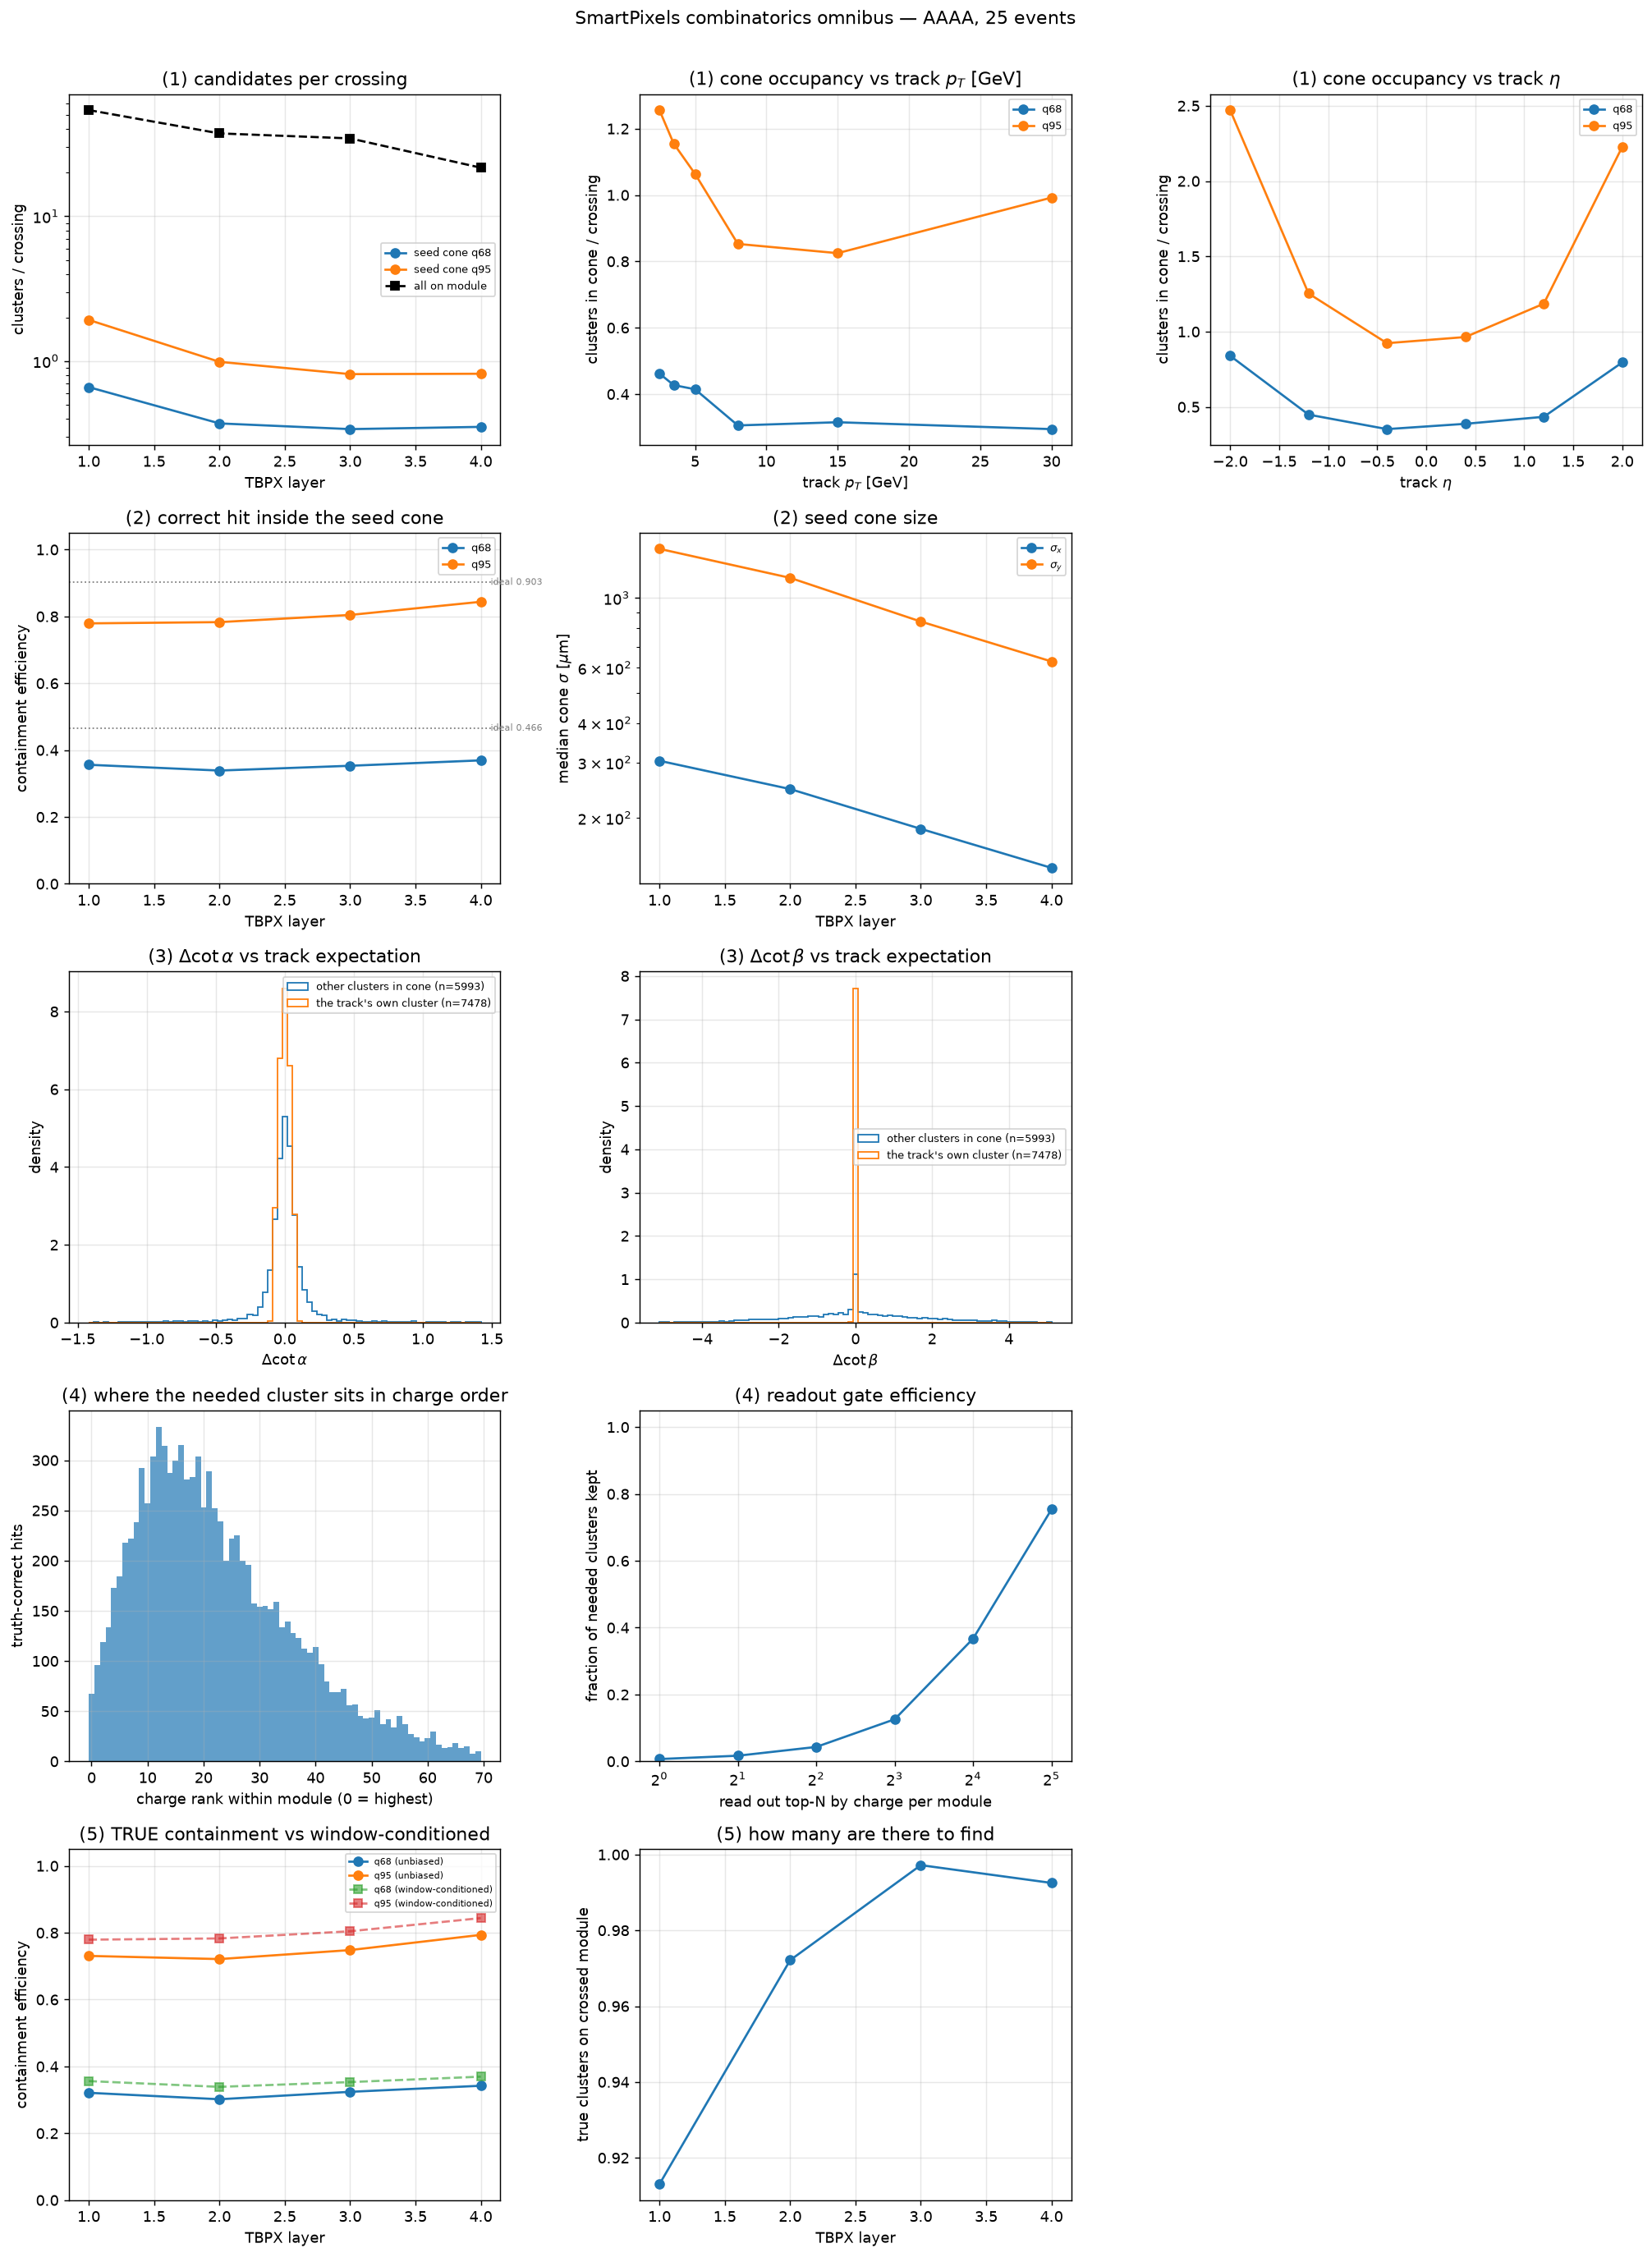

Source code (Python):
#!/usr/bin/env python
"""OMNIBUS combinatorics study for the SmartPixels refit, on the Clusters tier.

*** THIS SCRIPT IS DELIBERATELY AN OMNIBUS. *** It is expected to grow many more
figures over time. Each study is a `study_*` function registered in STUDIES,
takes the same prepared arrays, and returns a dict of numbers for the JSON
sidecar. Add a function, add it to STUDIES, done -- do not fork this script.

THE QUESTION. A refit crossing must test the clusters on the module it crosses.
At PU200 that module carries 20-40 clusters (measured 40.6/32.7/31.6/19.7 on
L1-L4), the current static window admits ~2 and truncates at 8. Nothing so far
measures what the window discards, whether a covariance-derived cone would do
better, or what other handles (angle, charge) could cut the pool down.

WHAT IT NEEDS. The Clusters tier (L1PFTrkNanoSmartPixClusters[withGen]):
untruncated per-cluster table joined to the per-crossing refit records on
(event, detId). Both are produced by the same job, so the clusters are exactly
the ones the refit was offered.

THE CONE. Built from the SEED covariance: projSeedSigX/Y = sqrt(diag(H C H^T))
projected to the module, with NO Kalman updates -- the single-shot cold start.
q68 -> 1.00 sigma, q95 -> 1.96 sigma per coordinate. This is the track's own
uncertainty and excludes the measurement term, which is the right choice here:
we are asking how big the search region must be, not how well a hit fits.

    pixi run python eval_refitq/combinatorics/spix_combinatorics_omnibus.py \
        -i <clusters-tier nano.root> -o eval_refitq/combinatorics/
"""
from __future__ import annotations

import argparse
import glob as _glob
import json
import os
import re

import awkward as ak
import matplotlib
matplotlib.use("Agg")
import matplotlib.pyplot as plt
import numpy as np
import uproot

SENTINEL = -900.0
LAYERS = (1, 2, 3, 4)
CONES = {"q68": 1.0, "q95": 1.959964}
PT_EDGES = np.array([2, 3, 4, 6, 10, 20, 1e9])
ETA_EDGES = np.array([-2.4, -1.6, -0.8, 0.0, 0.8, 1.6, 2.4])
CLUSTER_TABLE = "L1TSmartPixelsCluster"
REF = "L1TTrack"


# --------------------------------------------------------------------------
# loading + the (event, detId) join
# --------------------------------------------------------------------------
def _discover(path):
    with uproot.open(f"{path}:Events") as t:
        keys = set(t.keys())
    cfgs = sorted({m.group(1) for m in
                   (re.match(r"^L1TSmartPixelsRefitHitDigiRefit([A-Za-z0-9]+)_", k) for k in keys) if m})
    if not cfgs:
        raise SystemExit("no L1TSmartPixelsRefitHitDigiRefit* table in the input")
    hit = f"L1TSmartPixelsRefitHitDigiRefit{cfgs[-1]}"
    need_hit = ["trackIdx", "layer", "detId", "hitAccepted", "selHitClass",
                "projSeedLocalX", "projSeedLocalY", "projSeedSigX", "projSeedSigY",
                "projSeedCotAlpha", "projSeedCotBeta", "projLocalX", "projLocalY",
                "recoLocalX", "recoLocalY", "selClusterIdx"]
    miss_h = [c for c in need_hit if f"{hit}_{c}" not in keys]
    miss_c = ([CLUSTER_TABLE] if not any(k.startswith(CLUSTER_TABLE + "_") for k in keys)
              else [c for c in ("layer", "detId", "localX", "localY", "charge",
                                "truthPt", "truthCotAlpha", "truthCotBeta", "truthTpIdx")
                    if f"{CLUSTER_TABLE}_{c}" not in keys])
    if miss_h or miss_c:
        raise SystemExit(
            "input cannot support this study.\n"
            f"  missing from {hit}: {miss_h or 'none'}\n"
            f"  missing from {CLUSTER_TABLE}: {miss_c or 'none'}\n\n"
            "Produce a Clusters-tier file:\n"
            "  test/makeSpixConfig.py --pu 200 --tier clusters-truth "
            "--variant digiRefit:1111 --needs-truth -o <out>.py")
    return hit, cfgs[-1], need_hit


def load(paths):
    files = [f for p in paths for f in (sorted(_glob.glob(p)) or [p])]
    hit, cfg, need_hit = _discover(files[0])
    ccols = ["layer", "detId", "localX", "localY", "charge", "truthPt",
             "truthCotAlpha", "truthCotBeta", "sizeX", "sizeY", "truthTpIdx"]
    rcols = ["pt", "eta"]

    H = uproot.concatenate([f"{f}:Events" for f in files],
                           filter_name=[f"{hit}_{c}" for c in need_hit])
    C = uproot.concatenate([f"{f}:Events" for f in files],
                           filter_name=[f"{CLUSTER_TABLE}_{c}" for c in ccols])
    R = uproot.concatenate([f"{f}:Events" for f in files],
                           filter_name=[f"{REF}_{c}" for c in rcols])
    n_ev = sum(uproot.open(f"{f}:Events").num_entries for f in files)

    # flatten crossings, tagging event index and the owning track's pt/eta
    ncross = ak.to_numpy(ak.num(H[f"{hit}_layer"]))
    ev_x = np.repeat(np.arange(len(ncross)), ncross)
    X = {c: ak.to_numpy(ak.flatten(H[f"{hit}_{c}"])) for c in need_hit}
    X["event"] = ev_x
    ntrk = ak.to_numpy(ak.num(R[f"{REF}_pt"]))
    off = np.concatenate([[0], np.cumsum(ntrk)])
    for c in rcols:
        flat = ak.to_numpy(ak.flatten(R[f"{REF}_{c}"]))
        X[f"trk_{c}"] = flat[off[ev_x] + X["trackIdx"].astype(np.int64)]

    vtrk = uproot.concatenate([f"{f}:Events" for f in files],
                              filter_name=[f"{hit.replace('RefitHit', 'Track')}_spixMatchedTpIdx"])
    vname = f"{hit.replace('RefitHit', 'Track')}_spixMatchedTpIdx"
    mtp = ak.to_numpy(ak.flatten(vtrk[vname]))
    nmt = ak.to_numpy(ak.num(vtrk[vname]))
    offm = np.concatenate([[0], np.cumsum(nmt)])
    X["trk_tpIdx"] = mtp[offm[ev_x] + X["trackIdx"].astype(np.int64)]

    ncl = ak.to_numpy(ak.num(C[f"{CLUSTER_TABLE}_layer"]))
    ev_c = np.repeat(np.arange(len(ncl)), ncl)
    K = {c: ak.to_numpy(ak.flatten(C[f"{CLUSTER_TABLE}_{c}"])) for c in ccols}
    K["event"] = ev_c
    K["_evt_base"] = np.concatenate([[0], np.cumsum(ncl)])

    print(f"files={len(files)} config={cfg} events={n_ev} "
          f"crossings={len(X['layer'])} clusters={len(K['layer'])}")
    return hit, cfg, X, K, n_ev


def join_on_module(X, K):
    """Expand to (crossing, cluster) PAIRS sharing (event, detId).

    Fully vectorized: sort clusters by the packed key, searchsorted the crossing
    keys, then expand with repeat + a ramp. A python loop over ~70k crossings x
    ~40 clusters is avoidable and would dominate the runtime.
    """
    ckey = K["event"].astype(np.int64) * (1 << 32) + K["detId"].astype(np.int64)
    order = np.argsort(ckey, kind="stable")
    cs = ckey[order]
    xkey = X["event"].astype(np.int64) * (1 << 32) + X["detId"].astype(np.int64)
    lo = np.searchsorted(cs, xkey, "left")
    hi = np.searchsorted(cs, xkey, "right")
    n = hi - lo
    xi = np.repeat(np.arange(len(xkey)), n)                       # crossing index
    ramp = np.arange(n.sum()) - np.repeat(np.cumsum(n) - n, n)     # 0..n-1 per crossing
    ci = order[np.repeat(lo, n) + ramp]                            # cluster index
    return xi, ci, n


def prepare(X, K):
    xi, ci, n_on_module = join_on_module(X, K)
    P = {}
    P["xi"], P["ci"] = xi, ci
    P["n_on_module"] = n_on_module
    # displacement of each cluster from the SEED projection, in sigma
    dx = K["localX"][ci] - X["projSeedLocalX"][xi]
    dy = K["localY"][ci] - X["projSeedLocalY"][xi]
    sx = X["projSeedSigX"][xi]
    sy = X["projSeedSigY"][xi]
    good = (sx > 0) & (sy > 0) & (X["projSeedLocalX"][xi] > SENTINEL)
    with np.errstate(divide="ignore", invalid="ignore"):
        P["nsigx"] = np.where(good, dx / sx, np.inf)
        P["nsigy"] = np.where(good, dy / sy, np.inf)
    P["good"] = good
    # angle mismatch vs the track's expectation at this module
    P["dCotA"] = K["truthCotAlpha"][ci] - X["projSeedCotAlpha"][xi]
    P["dCotB"] = K["truthCotBeta"][ci] - X["projSeedCotBeta"][xi]
    P["ang_ok"] = (K["truthCotAlpha"][ci] > SENTINEL) & (X["projSeedCotAlpha"][xi] > SENTINEL)
    P["sel_gidx"] = selected_global_index(X, K)
    # over PAIRS: is this pair the crossing's selected cluster?
    P["is_selected"] = (P["sel_gidx"][P["xi"]] >= 0) & (P["ci"] == P["sel_gidx"][P["xi"]])
    return P


def in_cone(P, k):
    return P["good"] & (np.abs(P["nsigx"]) < k) & (np.abs(P["nsigy"]) < k)


def selected_global_index(X, K):
    """Global cluster-table row of each crossing's SELECTED cluster, or -1.

    Uses the EXACT selClusterIdx link. Position matching was tried first and is
    unsafe: both tables store coordinates at 10-bit nano mantissa precision, which
    disagrees by up to 9.7 um against a 25 um pitch, so it can silently pick a
    neighbouring cluster.
    """
    g = np.where(X["selClusterIdx"] >= 0,
                 K["_evt_base"][X["event"]] + X["selClusterIdx"].astype(np.int64), -1)
    ok = g >= 0
    if ok.any():
        bad = int((K["detId"][g[ok]] != X["detId"][ok]).sum())
        if bad:
            raise SystemExit(
                f"selClusterIdx integrity check FAILED on {bad} crossings: the cluster it "
                "points at is on a different module. The refit and cluster tables have "
                "diverged in filter or iteration order; do not trust any result from this file.")
    return g


# --------------------------------------------------------------------------
# studies
# --------------------------------------------------------------------------
def study_cone_occupancy(X, K, P, ax_row, out):
    """(1) clusters inside the seed cone, per layer and vs pT / eta."""
    xlay = X["layer"]
    res = {}
    ax = ax_row[0]
    for cname, k in CONES.items():
        m = in_cone(P, k)
        cnt = np.bincount(P["xi"][m], minlength=len(xlay)).astype(float)
        per_layer = [cnt[xlay == L].mean() if (xlay == L).any() else np.nan for L in LAYERS]
        res[cname] = {"per_layer_mean": [float(v) for v in per_layer]}
        ax.plot(LAYERS, per_layer, marker="o", label=f"seed cone {cname}")
        P[f"cnt_{cname}"] = cnt
    tot = np.bincount(P["xi"], minlength=len(xlay)).astype(float)
    ax.plot(LAYERS, [tot[xlay == L].mean() for L in LAYERS], marker="s", ls="--",
            color="k", label="all on module")
    ax.set_yscale("log"); ax.set_xlabel("TBPX layer"); ax.set_ylabel("clusters / crossing")
    ax.set_title("(1) candidates per crossing"); ax.legend(fontsize=7); ax.grid(alpha=.3)
    res["all_on_module_per_layer"] = [float(tot[xlay == L].mean()) for L in LAYERS]

    for ax, var, edges, lab in ((ax_row[1], "trk_pt", PT_EDGES, r"track $p_T$ [GeV]"),
                                (ax_row[2], "trk_eta", ETA_EDGES, r"track $\eta$")):
        v = X[var]
        idx = np.digitize(v, edges) - 1
        for cname in CONES:
            cnt = P[f"cnt_{cname}"]
            ys = [cnt[idx == i].mean() if (idx == i).any() else np.nan
                  for i in range(len(edges) - 1)]
            ctr = [0.5 * (edges[i] + min(edges[i + 1], 40)) for i in range(len(edges) - 1)]
            ax.plot(ctr, ys, marker="o", label=cname)
            res.setdefault(f"vs_{var}", {})[cname] = {
                "bin_centres": [float(c) for c in ctr], "mean": [float(y) for y in ys]}
        ax.set_xlabel(lab); ax.set_ylabel("clusters in cone / crossing")
        ax.set_title(f"(1) cone occupancy vs {lab}"); ax.legend(fontsize=7); ax.grid(alpha=.3)
    out["cone_occupancy"] = res


def study_cone_containment(X, K, P, ax_row, out):
    """(2) does the cone contain the cluster the track actually needs?

    CONDITIONING, stated because it biases the number upward: the only clusters
    known to belong to this track are the ones the refit SELECTED and truth
    labelled selHitClass==0. A truth cluster that the current static window never
    offered cannot appear here. An unbiased efficiency needs a TP identifier on
    every cluster row, which the tier does not yet carry -- listed in the writeup.
    """
    ok = (X["hitAccepted"] > 0) & (X["selHitClass"] == 0) & (X["recoLocalX"] > SENTINEL) \
         & (X["projSeedSigX"] > 0) & (X["projSeedLocalX"] > SENTINEL)
    res = {"n_reference_hits": int(ok.sum()), "conditioning":
           "selected-and-truth-correct hits only; biased upward, see docstring"}
    ax = ax_row[0]
    for cname, k in CONES.items():
        nx = np.abs(X["recoLocalX"] - X["projSeedLocalX"]) / np.where(X["projSeedSigX"] > 0, X["projSeedSigX"], np.nan)
        ny = np.abs(X["recoLocalY"] - X["projSeedLocalY"]) / np.where(X["projSeedSigY"] > 0, X["projSeedSigY"], np.nan)
        inside = ok & (nx < k) & (ny < k)
        eff = [inside[ok & (X["layer"] == L)].mean() if (ok & (X["layer"] == L)).any() else np.nan
               for L in LAYERS]
        ax.plot(LAYERS, eff, marker="o", label=cname)
        res[cname] = {"per_layer_eff": [float(e) for e in eff],
                      "overall_eff": float(inside[ok].mean()) if ok.any() else float("nan")}
    # The cone is a per-coordinate BOX cut at k sigma, so for an ideal Gaussian
    # projection the JOINT containment is (2*Phi(k)-1)^2, not 2*Phi(k)-1. Drawing
    # 0.68/0.95 here would make a correctly-sized cone look broken.
    from math import erf, sqrt
    for k, c in ((CONES["q68"], "grey"), (CONES["q95"], "grey")):
        ideal = erf(k / sqrt(2.0)) ** 2
        ax.axhline(ideal, color=c, ls=":", lw=1)
        ax.text(4.05, ideal, f" ideal {ideal:.3f}", fontsize=6, va="center", color=c)
        res.setdefault("ideal_box_containment", {})[f"k={k:.2f}"] = float(ideal)
    ax.set_xlabel("TBPX layer"); ax.set_ylabel("containment efficiency")
    ax.set_title("(2) correct hit inside the seed cone"); ax.legend(fontsize=7); ax.grid(alpha=.3)
    ax.set_ylim(0, 1.05)

    # cone size itself, the thing that drives (1) and (2) together
    ax = ax_row[1]
    for nm, key in (("$\\sigma_x$", "projSeedSigX"), ("$\\sigma_y$", "projSeedSigY")):
        v = [np.median(X[key][(X["layer"] == L) & (X[key] > 0)]) * 1e4 for L in LAYERS]
        ax.plot(LAYERS, v, marker="o", label=nm)
        res.setdefault("cone_sigma_um", {})[key] = [float(x) for x in v]
    ax.set_yscale("log"); ax.set_xlabel("TBPX layer"); ax.set_ylabel(r"median cone $\sigma$ [$\mu$m]")
    ax.set_title("(2) seed cone size"); ax.legend(fontsize=7); ax.grid(alpha=.3)
    out["cone_containment"] = res


def study_angle_discrimination(X, K, P, ax_row, out):
    """(3) how much of the in-cone pool could an alpha/beta cut remove?

    UPPER BOUND, not a capability: the cluster angles here are UNSMEARED truth
    (truthCotAlpha/Beta). A real smart-pixel angle carries the PixelAV response
    smear, so achievable rejection is strictly worse than this.
    """
    m = in_cone(P, CONES["q95"]) & P["ang_ok"]
    correct = (X["hitAccepted"] > 0) & (X["selHitClass"] == 0)
    same = P["is_selected"] & correct[P["xi"]]
    res = {"note": "unsmeared truth angles: an UPPER BOUND on angle rejection"}
    for ax, d, nm in ((ax_row[0], P["dCotA"], r"$\Delta\cot\alpha$"),
                      (ax_row[1], P["dCotB"], r"$\Delta\cot\beta$")):
        a_sig, a_bkg = d[m & same], d[m & ~same]
        rng = np.nanpercentile(np.abs(d[m]), 99) if m.any() else 1.0
        bins = np.linspace(-rng, rng, 80)
        for arr, lab in ((a_bkg, "other clusters in cone"), (a_sig, "the track's own cluster")):
            if len(arr) > 10:
                ax.hist(arr, bins=bins, histtype="step", density=True, label=f"{lab} (n={len(arr)})")
        ax.set_xlabel(nm); ax.set_ylabel("density"); ax.legend(fontsize=7); ax.grid(alpha=.3)
        ax.set_title(f"(3) {nm} vs track expectation")
        if len(a_sig) > 10 and len(a_bkg) > 10:
            for q in (0.68, 0.95):
                cut = np.quantile(np.abs(a_sig), q)
                res.setdefault(nm, {})[f"keep{int(q*100)}_cut"] = float(cut)
                res[nm][f"keep{int(q*100)}_bkg_rejected"] = float(np.mean(np.abs(a_bkg) > cut))
    out["angle_discrimination"] = res


def study_charge_gate(X, K, P, ax_row, out):
    """(4) the READOUT gate: only the N highest-charge clusters per module can be
    formed into L1 outputs; the rest wait for a Level-1 Accept and are useless to
    the trigger. So: what charge rank does the track's own cluster sit at?"""
    ci, xi = P["ci"], P["xi"]
    # rank each cluster within its module by descending charge
    key = K["event"].astype(np.int64) * (1 << 32) + K["detId"].astype(np.int64)
    order = np.lexsort((-K["charge"].astype(np.float64), key))
    sk = key[order]
    starts = np.r_[True, sk[1:] != sk[:-1]]
    grp = np.cumsum(starts) - 1
    pos = np.arange(len(sk)) - np.flatnonzero(starts)[grp]
    rank = np.empty(len(key), dtype=np.int64)
    rank[order] = pos

    correct = (X["hitAccepted"] > 0) & (X["selHitClass"] == 0)
    match = P["is_selected"] & correct[xi]
    r = rank[ci][match]
    res = {"n_matched": int(match.sum())}
    ax = ax_row[0]
    if len(r) > 10:
        maxr = int(np.quantile(r, 0.99)) + 1
        ax.hist(r, bins=np.arange(0, max(maxr, 8) + 1) - 0.5, histtype="stepfilled", alpha=.7)
        ax.set_xlabel("charge rank within module (0 = highest)")
        ax.set_ylabel("truth-correct hits")
        ax.set_title("(4) where the needed cluster sits in charge order")
        ax.grid(alpha=.3)
        keep = {N: float(np.mean(r < N)) for N in (1, 2, 4, 8, 16, 32)}
        res["survival_vs_topN"] = keep
        ax2 = ax_row[1]
        Ns = sorted(keep)
        ax2.plot(Ns, [keep[N] for N in Ns], marker="o")
        ax2.set_xscale("log", base=2); ax2.set_xlabel("read out top-N by charge per module")
        ax2.set_ylabel("fraction of needed clusters kept")
        ax2.set_title("(4) readout gate efficiency"); ax2.grid(alpha=.3); ax2.set_ylim(0, 1.05)
    out["charge_gate"] = res


def study_true_containment(X, K, P, ax_row, out):
    """(5) UNBIASED containment: of the clusters that genuinely belong to this
    track's TrackingParticle and sit on the module it crosses, how many does the
    cone hold?

    This is the study that selClusterIdx and truthTpIdx were added for. Study (2)
    can only ever see clusters the current static window already offered, so it
    cannot detect a true cluster the window never showed the fit -- exactly the
    failure a cone redesign is meant to fix. Here the truth clusters are found by
    joining truthTpIdx to the track's spixMatchedTpIdx, independently of what the
    window did, so a cluster the window missed still counts against the cone.
    """
    xi, ci = P["xi"], P["ci"]
    have = (X["trk_tpIdx"][xi] >= 0) & (K["truthTpIdx"][ci] >= 0)
    is_true = have & (K["truthTpIdx"][ci] == X["trk_tpIdx"][xi])
    res = {"n_true_pairs": int(is_true.sum())}
    ax = ax_row[0]
    for cname, k in CONES.items():
        m = is_true & P["good"]
        if m.sum() < 20:
            continue
        inside = m & in_cone(P, k)
        eff = []
        for L in LAYERS:
            sel = m & (X["layer"][xi] == L)
            eff.append(float(inside[sel].mean()) if sel.any() else np.nan)
        ax.plot(LAYERS, eff, marker="o", label=f"{cname} (unbiased)")
        res[cname] = {"per_layer_eff": eff, "overall_eff": float(inside[m].mean())}
    # the biased version, for direct contrast on the same axes
    bc = out.get("cone_containment", {})
    for cname in CONES:
        if cname in bc:
            ax.plot(LAYERS, bc[cname]["per_layer_eff"], marker="s", ls="--", alpha=.6,
                    label=f"{cname} (window-conditioned)")
    ax.set_xlabel("TBPX layer"); ax.set_ylabel("containment efficiency")
    ax.set_title("(5) TRUE containment vs window-conditioned")
    ax.legend(fontsize=6); ax.grid(alpha=.3); ax.set_ylim(0, 1.05)

    # how many true clusters does a track even have on the module it crosses?
    ax = ax_row[1]
    n_true = np.bincount(xi[is_true], minlength=len(X["layer"]))
    for L in LAYERS:
        sel = X["layer"] == L
        if sel.any():
            ax.plot(L, n_true[sel].mean(), marker="o", color="C0")
    res["mean_true_clusters_on_module"] = [
        float(n_true[X["layer"] == L].mean()) if (X["layer"] == L).any() else float("nan")
        for L in LAYERS]
    ax.plot(LAYERS, res["mean_true_clusters_on_module"], color="C0")
    ax.set_xlabel("TBPX layer"); ax.set_ylabel("true clusters on crossed module")
    ax.set_title("(5) how many are there to find"); ax.grid(alpha=.3)
    out["true_containment"] = res


STUDIES = [
    ("cone occupancy", study_cone_occupancy, 3),
    ("cone containment + size", study_cone_containment, 2),
    ("angle discrimination", study_angle_discrimination, 2),
    ("charge readout gate", study_charge_gate, 2),
    ("unbiased containment", study_true_containment, 2),
]


def main():
    ap = argparse.ArgumentParser()
    ap.add_argument("-i", "--inputs", nargs="+", required=True)
    ap.add_argument("-o", "--outdir", default="eval_refitq/combinatorics")
    args = ap.parse_args()
    os.makedirs(args.outdir, exist_ok=True)

    hit, cfg, X, K, n_ev = load(args.inputs)
    P = prepare(X, K)
    out = {"config": cfg, "n_events": n_ev, "n_crossings": int(len(X["layer"])),
           "n_clusters": int(len(K["layer"]))}

    ncols = max(n for _, _, n in STUDIES)
    fig, axes = plt.subplots(len(STUDIES), ncols, figsize=(5.2 * ncols, 4.2 * len(STUDIES)))
    axes = np.atleast_2d(axes)
    for row, (name, fn, n) in enumerate(STUDIES):
        print(f"  study: {name}")
        fn(X, K, P, axes[row], out)
        for c in range(n, ncols):
            axes[row][c].axis("off")
    fig.suptitle(f"SmartPixels combinatorics omnibus — {cfg}, {n_ev} events", y=1.005)
    fig.tight_layout()
    png = os.path.join(args.outdir, "spix_combinatorics_omnibus.png")
    fig.savefig(png, dpi=130, bbox_inches="tight")
    js = os.path.join(args.outdir, "spix_combinatorics_omnibus.json")
    with open(js, "w") as fh:
        json.dump(out, fh, indent=2)
    print(f"\nwrote {png}\nwrote {js}")


if __name__ == "__main__":
    main()
